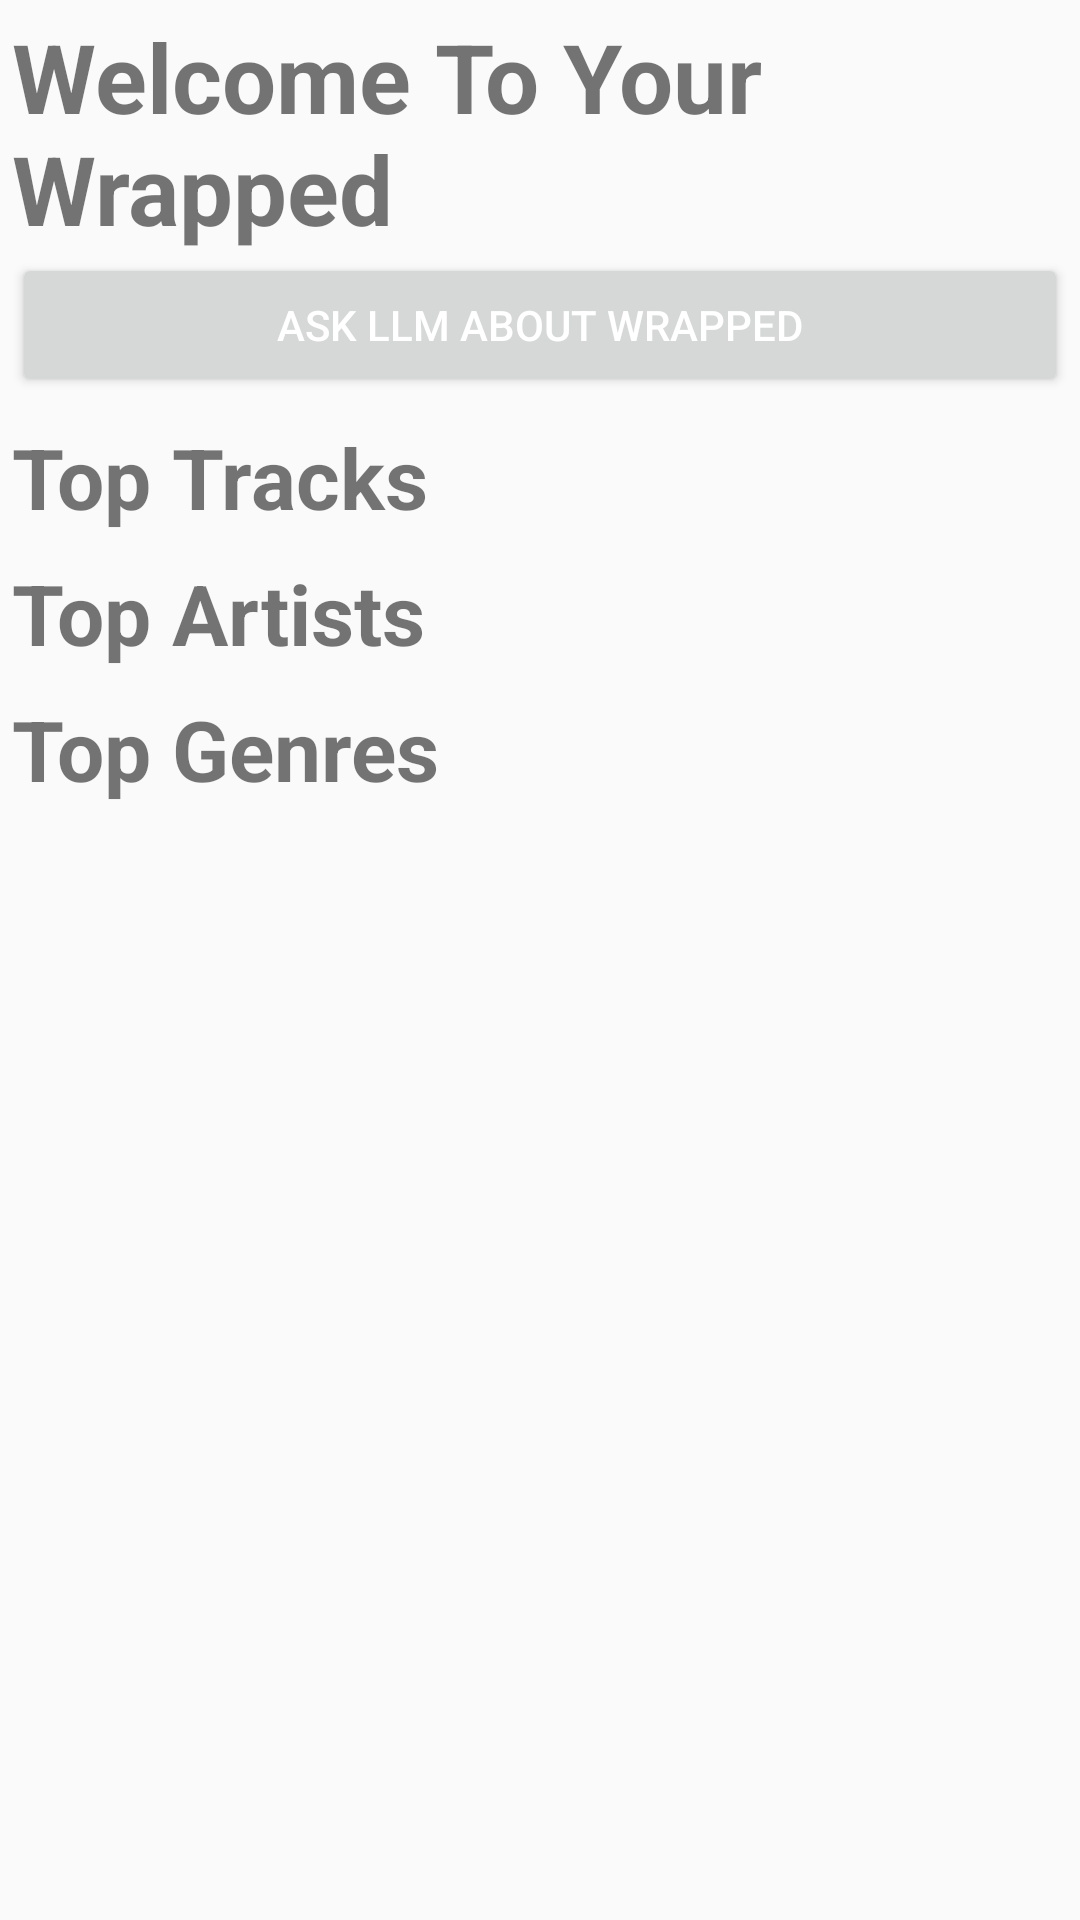

Layout XML and referenced resources for this Android screen:
<!-- AndroidManifest.xml: application theme Theme.SpotifyWrapped -->
<!-- res/layout/fragment_wrapped.xml -->
<?xml version="1.0" encoding="utf-8"?>
<androidx.core.widget.NestedScrollView xmlns:android="http://schemas.android.com/apk/res/android"
    xmlns:tools="http://schemas.android.com/tools"
    android:layout_width="match_parent"
    android:layout_height="match_parent"
    android:orientation="vertical"
    android:padding="4dp"
    tools:context=".WrappedFragment">

    <LinearLayout
        android:layout_width="match_parent"
        android:layout_height="match_parent"
        android:orientation="vertical">

        <TextView
            android:layout_width="match_parent"
            android:layout_height="match_parent"
            android:text="Welcome To Your Wrapped"
            android:textSize="32sp"
            android:textStyle="bold" />

        <Button
            android:id="@+id/ask_llm_button"
            android:layout_width="match_parent"
            android:layout_height="wrap_content"
            android:text="Ask LLM about Wrapped"/>

        <TextView
            android:layout_width="match_parent"
            android:layout_height="match_parent"
            android:layout_marginTop="8dp"
            android:text="Top Tracks"
            android:textSize="28sp"
            android:textStyle="bold" />

        <LinearLayout
            android:id="@+id/wrapped_top_tracks"
            android:layout_width="match_parent"
            android:layout_height="wrap_content"
            android:orientation="vertical" />

        <TextView
            android:layout_width="match_parent"
            android:layout_height="match_parent"
            android:layout_marginTop="8dp"
            android:text="Top Artists"
            android:textSize="28sp"
            android:textStyle="bold" />

        <LinearLayout
            android:id="@+id/wrapped_top_artists"
            android:layout_width="match_parent"
            android:layout_height="wrap_content"
            android:orientation="vertical" />

        <TextView
            android:layout_width="match_parent"
            android:layout_height="match_parent"
            android:layout_marginTop="8dp"
            android:text="Top Genres"
            android:textSize="28sp"
            android:textStyle="bold" />

        <LinearLayout
            android:id="@+id/wrapped_top_genres"
            android:layout_width="match_parent"
            android:layout_height="wrap_content"
            android:orientation="vertical" />

        <TextView
            android:id="@+id/save_wrapped_as_label"
            android:layout_width="match_parent"
            android:layout_height="wrap_content"
            android:labelFor="@id/save_wrapped_as"
            android:layout_marginTop="8dp"
            android:text="Save Wrapped As:"
            android:visibility="gone" />

        <EditText
            android:id="@+id/save_wrapped_as"
            android:layout_width="match_parent"
            android:layout_height="wrap_content"
            android:autofillHints=""
            android:inputType="text"
            android:visibility="gone" />

        <Button
            android:id="@+id/save_wrapped_button"
            android:layout_width="match_parent"
            android:layout_height="wrap_content"
            android:text="Save Wrapped"
            android:visibility="gone" />
    </LinearLayout>


</androidx.core.widget.NestedScrollView>
<!-- resources referenced by this layout -->
<resources>
  <style name="Theme.SpotifyWrapped" parent="Theme.AppCompat.DayNight.DarkActionBar">
          
          <item name="colorPrimary">@color/colorPrimary</item>
          <item name="colorPrimaryDark">@color/colorPrimaryDark</item>
          <item name="colorAccent">@color/colorAccent</item>
          <item name="android:textColorPrimary">@android:color/white</item>
      </style>
  <color name="colorPrimary">#00796B</color>
  <color name="colorPrimaryDark">#00796B</color>
  <color name="colorAccent">#03DAC5</color>
</resources>
